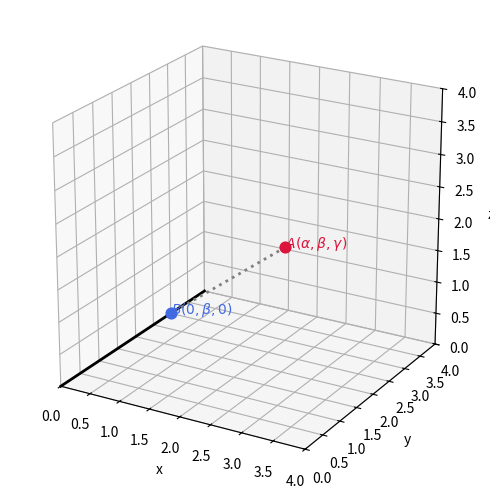

This figure's Python source:
# Generates fig1.png with the y-axis on the cube's corner edge (x=0, z=0)

import numpy as np
import matplotlib
matplotlib.use("Agg")  # non-interactive backend for file output
import matplotlib.pyplot as plt
from mpl_toolkits.mplot3d import Axes3D  # noqa: F401

# ---- Parameters (edit as needed) ----
alpha = 2.0
beta  = 3.0
gamma = 1.5

# ---- Points ----
xA, yA, zA = float(alpha), float(beta), float(gamma)
xB, yB, zB = 0.0, float(beta), 0.0  # foot on y-axis

# ---- Figure/axes ----
fig = plt.figure(figsize=(6, 5))
ax = fig.add_subplot(111, projection="3d")
ax.set_box_aspect((1, 1, 1))  # cubic box

# Choose a cube in the first octant so the y-axis is the corner edge
L = max(1.0, xA, yA, zA) + 1.0
ax.set_xlim(0.0, L)
ax.set_ylim(0.0, L)
ax.set_zlim(0.0, L)

# Helpful view to see the corner clearly
ax.view_init(elev=22, azim=-60)

# ---- Draw the y-axis along the corner edge (x=0, z=0) ----
y_line = np.linspace(0.0, L, 200)
ax.plot(np.zeros_like(y_line), y_line, np.zeros_like(y_line),
        color="k", linewidth=2)

# ---- Plot points A and B ----
ax.scatter([xA], [yA], [zA], color="crimson", s=60)
ax.scatter([xB], [yB], [zB], color="royalblue", s=60)

# ---- Dotted perpendicular AB ----
ax.plot([xA, xB], [yA, yB], [zA, zB],
        color="gray", linestyle=":", linewidth=2)

# ---- Labels/annotations ----
ax.set_xlabel("x")
ax.set_ylabel("y")
ax.set_zlabel("z")
ax.text(xA, yA, zA, r"$A(\alpha,\beta,\gamma)$", fontsize=10, color="crimson")
ax.text(xB, yB, zB, r"$B(0,\beta,0)$", fontsize=10, color="royalblue")

plt.tight_layout()
plt.savefig("fig1.png", dpi=200, bbox_inches="tight")
plt.close(fig)
